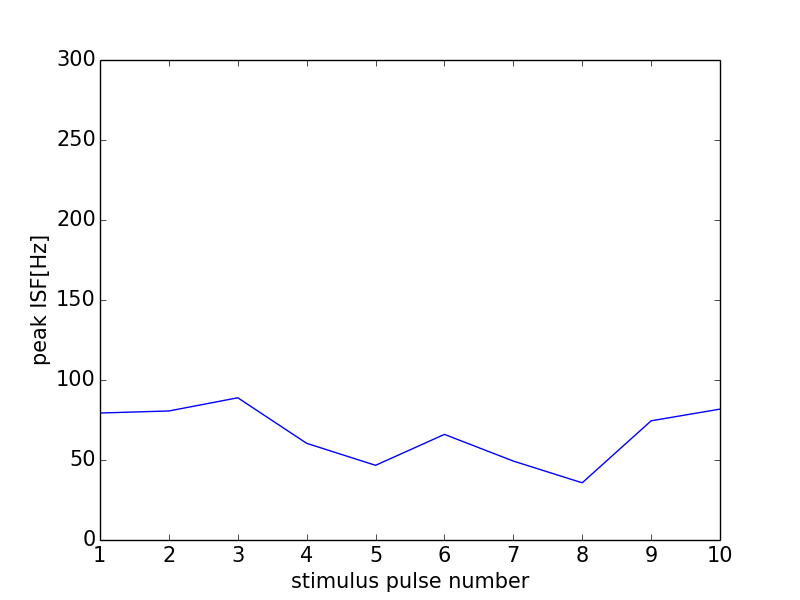

The file beside this chart, header and first rows:
0, 0.0
0, 0
1, 79.37
2, 80.65
3, 88.89
4, 60.42
5, 46.67
6, 66.01
7, 49.32
8, 35.75
9, 74.49
10, 81.8
11, 0
